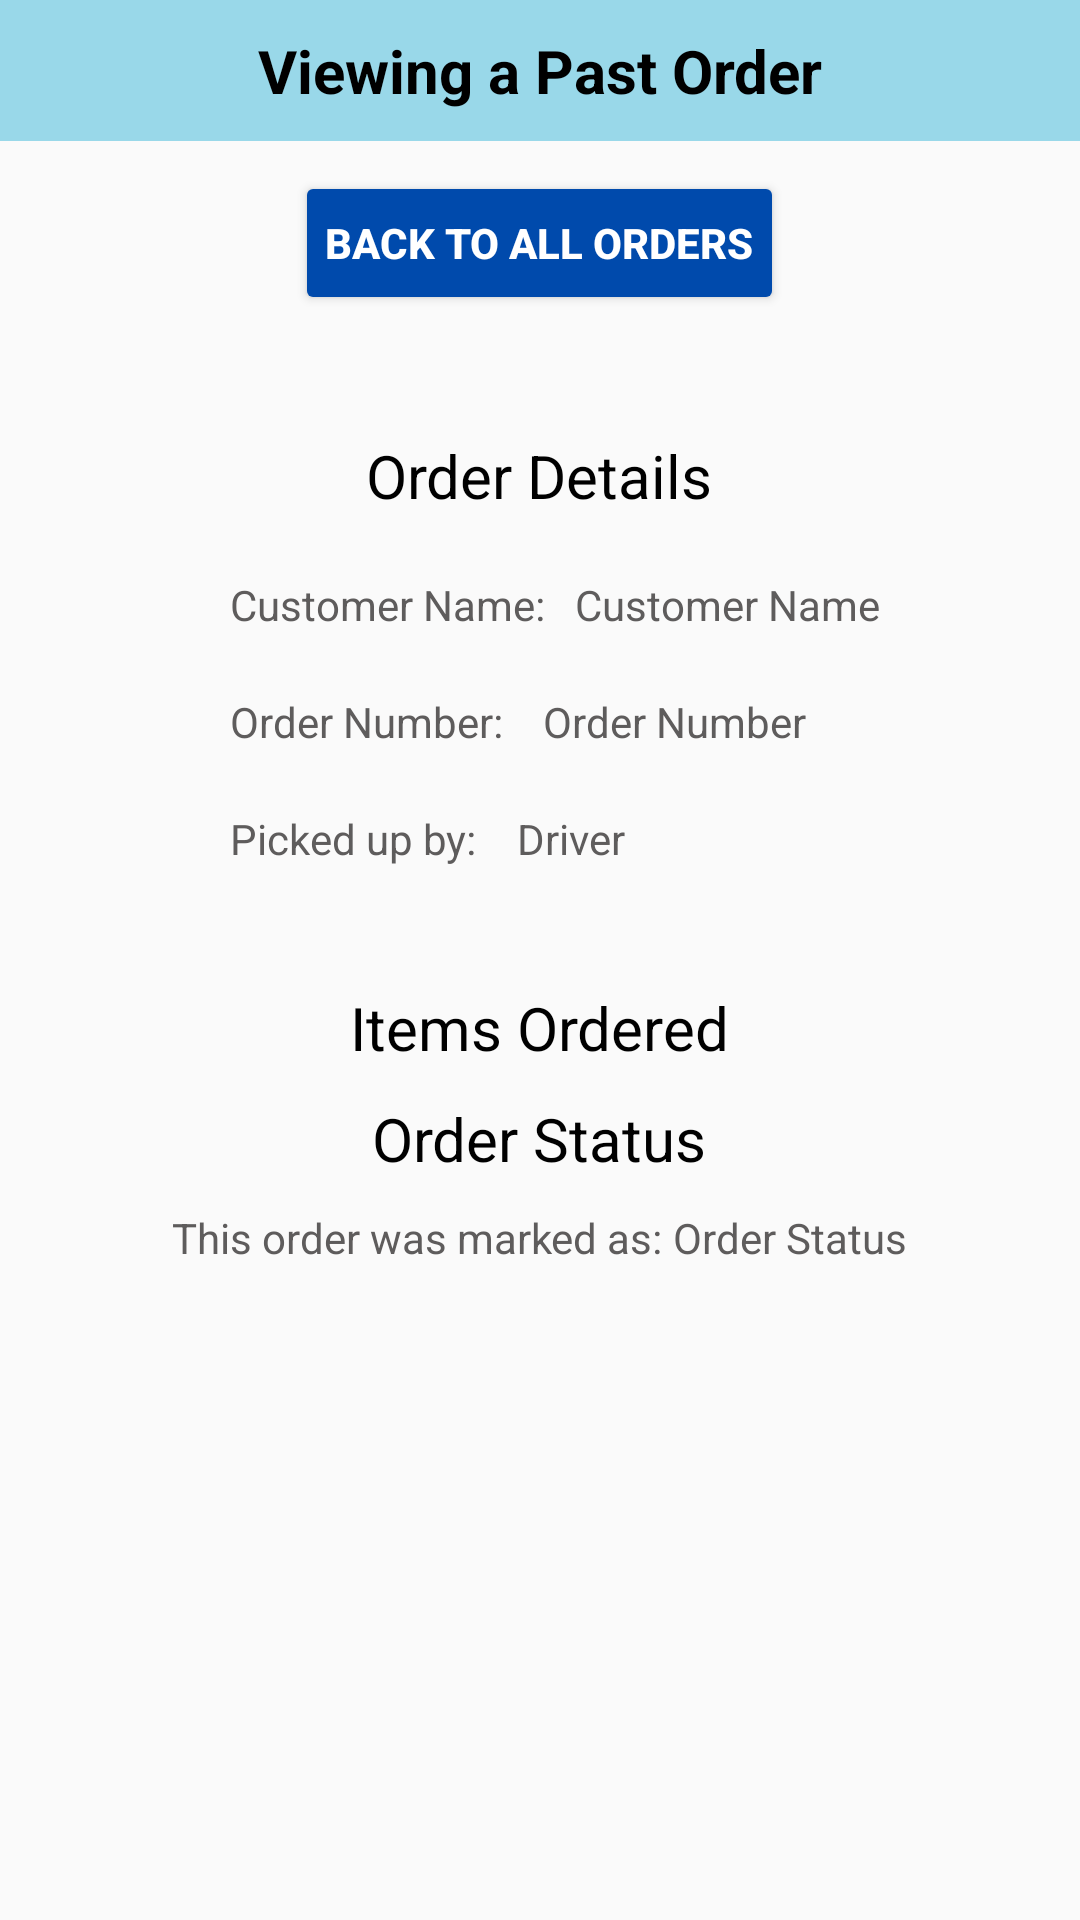

Android layout source for this screen:
<!-- AndroidManifest.xml: application theme Theme.DrinkersApp -->
<!-- res/layout/activity_store_owner_view_history_page.xml -->
<?xml version="1.0" encoding="utf-8"?>
<RelativeLayout xmlns:android="http://schemas.android.com/apk/res/android"
    xmlns:app="http://schemas.android.com/apk/res-auto"
    xmlns:tools="http://schemas.android.com/tools"
    android:layout_width="match_parent"
    android:layout_height="match_parent"
    tools:context=".StoreOwnerViewHistoryPage">

    <TextView
        android:id="@+id/txtViewingAPastOrder"
        android:layout_width="match_parent"
        android:layout_height="wrap_content"
        android:background="@color/accent"
        android:paddingTop="10dp"
        android:paddingBottom="10dp"
        android:text="Viewing a Past Order"
        android:textAlignment="center"
        android:textColor="@color/black"
        android:textSize="20sp"
        android:textStyle="bold" />

    <Button
        android:id="@+id/btnBackToHistory"
        android:layout_width="wrap_content"
        android:layout_height="wrap_content"
        android:layout_below="@id/txtViewingAPastOrder"
        android:layout_centerHorizontal="true"
        android:layout_marginStart="10dp"
        android:layout_marginTop="10dp"
        android:layout_marginEnd="10dp"
        android:layout_marginBottom="10dp"
        android:backgroundTint="@color/primary"
        android:padding="10dp"
        android:text="Back to all orders"
        android:textColor="@color/white"
        android:textStyle="bold" />

    <TextView
        android:id="@+id/txtOrderDetails"
        android:layout_width="wrap_content"
        android:layout_height="wrap_content"
        android:layout_below="@+id/btnBackToHistory"
        android:layout_centerHorizontal="true"
        android:layout_marginTop="30dp"
        android:text="Order Details"
        android:textColor="@color/black"
        android:textSize="20sp" />

    <RelativeLayout
        android:id="@+id/InnerRelativeLayoutOrderDetails"
        android:layout_width="wrap_content"
        android:layout_height="wrap_content"
        android:layout_below="@id/txtOrderDetails"
        android:layout_centerHorizontal="true"
        android:layout_marginTop="10dp">

        <TextView
            android:id="@+id/txtCustomerName"
            android:layout_width="wrap_content"
            android:layout_height="wrap_content"
            android:layout_alignParentStart="true"
            android:padding="10dp"
            android:text="Customer Name:"
            android:textColor="@color/neutralDark" />

        <TextView
            android:id="@+id/txtCustomerNamePlaceholder"
            android:layout_width="wrap_content"
            android:layout_height="wrap_content"
            android:layout_toEndOf="@+id/txtCustomerName"
            android:paddingTop="10dp"
            android:paddingBottom="10dp"
            android:text="@string/customer_name"
            android:textColor="@color/neutralDark" />

        <TextView
            android:id="@+id/txtOrderNumber"
            android:layout_width="wrap_content"
            android:layout_height="wrap_content"
            android:layout_below="@+id/txtCustomerName"
            android:layout_alignParentStart="true"
            android:padding="10dp"
            android:text="Order Number: "
            android:textColor="@color/neutralDark" />

        <TextView
            android:id="@+id/txtOrderNumberPlaceholder"
            android:layout_width="wrap_content"
            android:layout_height="wrap_content"
            android:layout_below="@+id/txtCustomerName"
            android:layout_toEndOf="@+id/txtOrderNumber"
            android:paddingTop="10dp"
            android:paddingBottom="10dp"
            android:text="@string/order_number"
            android:textColor="@color/neutralDark" />

        <TextView
            android:id="@+id/txtPickedUpBy"
            android:layout_width="wrap_content"
            android:layout_height="wrap_content"
            android:layout_below="@id/txtOrderNumber"
            android:layout_alignParentStart="true"
            android:padding="10dp"
            android:text="Picked up by: "
            android:textColor="@color/neutralDark" />

        <TextView
            android:id="@+id/txtPickedUpByPlaceholder"
            android:layout_width="wrap_content"
            android:layout_height="wrap_content"
            android:layout_below="@+id/txtOrderNumber"
            android:layout_toEndOf="@+id/txtPickedUpBy"
            android:paddingTop="10dp"
            android:paddingBottom="10dp"
            android:text="@string/driver_name"
            android:textColor="@color/neutralDark" />

    </RelativeLayout>

    <TextView
        android:id="@+id/txtItemsOrdered"
        android:layout_width="wrap_content"
        android:layout_height="wrap_content"
        android:layout_below="@+id/InnerRelativeLayoutOrderDetails"
        android:layout_centerHorizontal="true"
        android:layout_marginTop="30dp"
        android:text="Items Ordered"
        android:textColor="@color/black"
        android:textSize="20sp" />

    <androidx.recyclerview.widget.RecyclerView
        android:id="@+id/rcyItemsOrdered"
        android:layout_width="match_parent"
        android:layout_height="wrap_content"
        android:layout_below="@+id/txtItemsOrdered"
        android:layout_centerHorizontal="true"
        android:layout_marginTop="10dp"
        android:paddingStart="10dp"
        android:paddingEnd="10dp" />

    <TextView
        android:id="@+id/txtOrderStatusTitle"
        android:layout_width="wrap_content"
        android:layout_height="wrap_content"
        android:layout_below="@+id/rcyItemsOrdered"
        android:layout_centerHorizontal="true"
        android:text="@string/order_status"
        android:textColor="@color/black"
        android:textSize="20sp" />

    <RelativeLayout
        android:layout_width="wrap_content"
        android:layout_height="wrap_content"
        android:layout_centerHorizontal="true"
        android:layout_marginTop="10dp"
        android:layout_below="@+id/txtOrderStatusTitle">

        <TextView
            android:id="@+id/txtOrderStatus"
            android:layout_width="wrap_content"
            android:layout_height="wrap_content"
            android:text="This order was marked as: "
            android:textColor="@color/neutralDark"
            android:layout_alignParentStart="true"
            />

        <TextView
            android:id="@+id/txtOrderStatusPlaceholder"
            android:layout_width="wrap_content"
            android:layout_height="wrap_content"
            android:text="@string/order_status"
            android:layout_toEndOf="@id/txtOrderStatus"
            android:textColor="@color/neutralDark"/>

    </RelativeLayout>




</RelativeLayout>
<!-- resources referenced by this layout -->
<resources>
  <color name="accent">#99D8E9</color>
  <color name="black">#FF000000</color> //Black color
  <color name="neutralDark">#5E5C5C</color>
  <color name="primary">#004AAC</color> // Blue
  <color name="white">#FFFFFFFF</color> // White color
  <string name="customer_name">Customer Name</string>
  <string name="driver_name">Driver</string>
  <string name="order_number">Order Number</string>
  <string name="order_status">Order Status</string>
  <style name="Theme.DrinkersApp" parent="Theme.AppCompat.Light.NoActionBar">
          
          <item name="colorPrimary">@color/purple_500</item>
          <item name="colorPrimaryVariant">@color/purple_700</item>
          <item name="colorOnPrimary">@color/white</item>
          
          <item name="colorSecondary">@color/teal_200</item>
          <item name="colorSecondaryVariant">@color/teal_700</item>
          <item name="colorOnSecondary">@color/black</item>
          
          <item name="android:statusBarColor">?attr/colorPrimaryVariant</item>
          
      </style>
  <color name="purple_500">#FF6200EE</color>
  <color name="purple_700">#FF3700B3</color>
  <color name="teal_200">#FF03DAC5</color>
  <color name="teal_700">#FF018786</color>
</resources>
